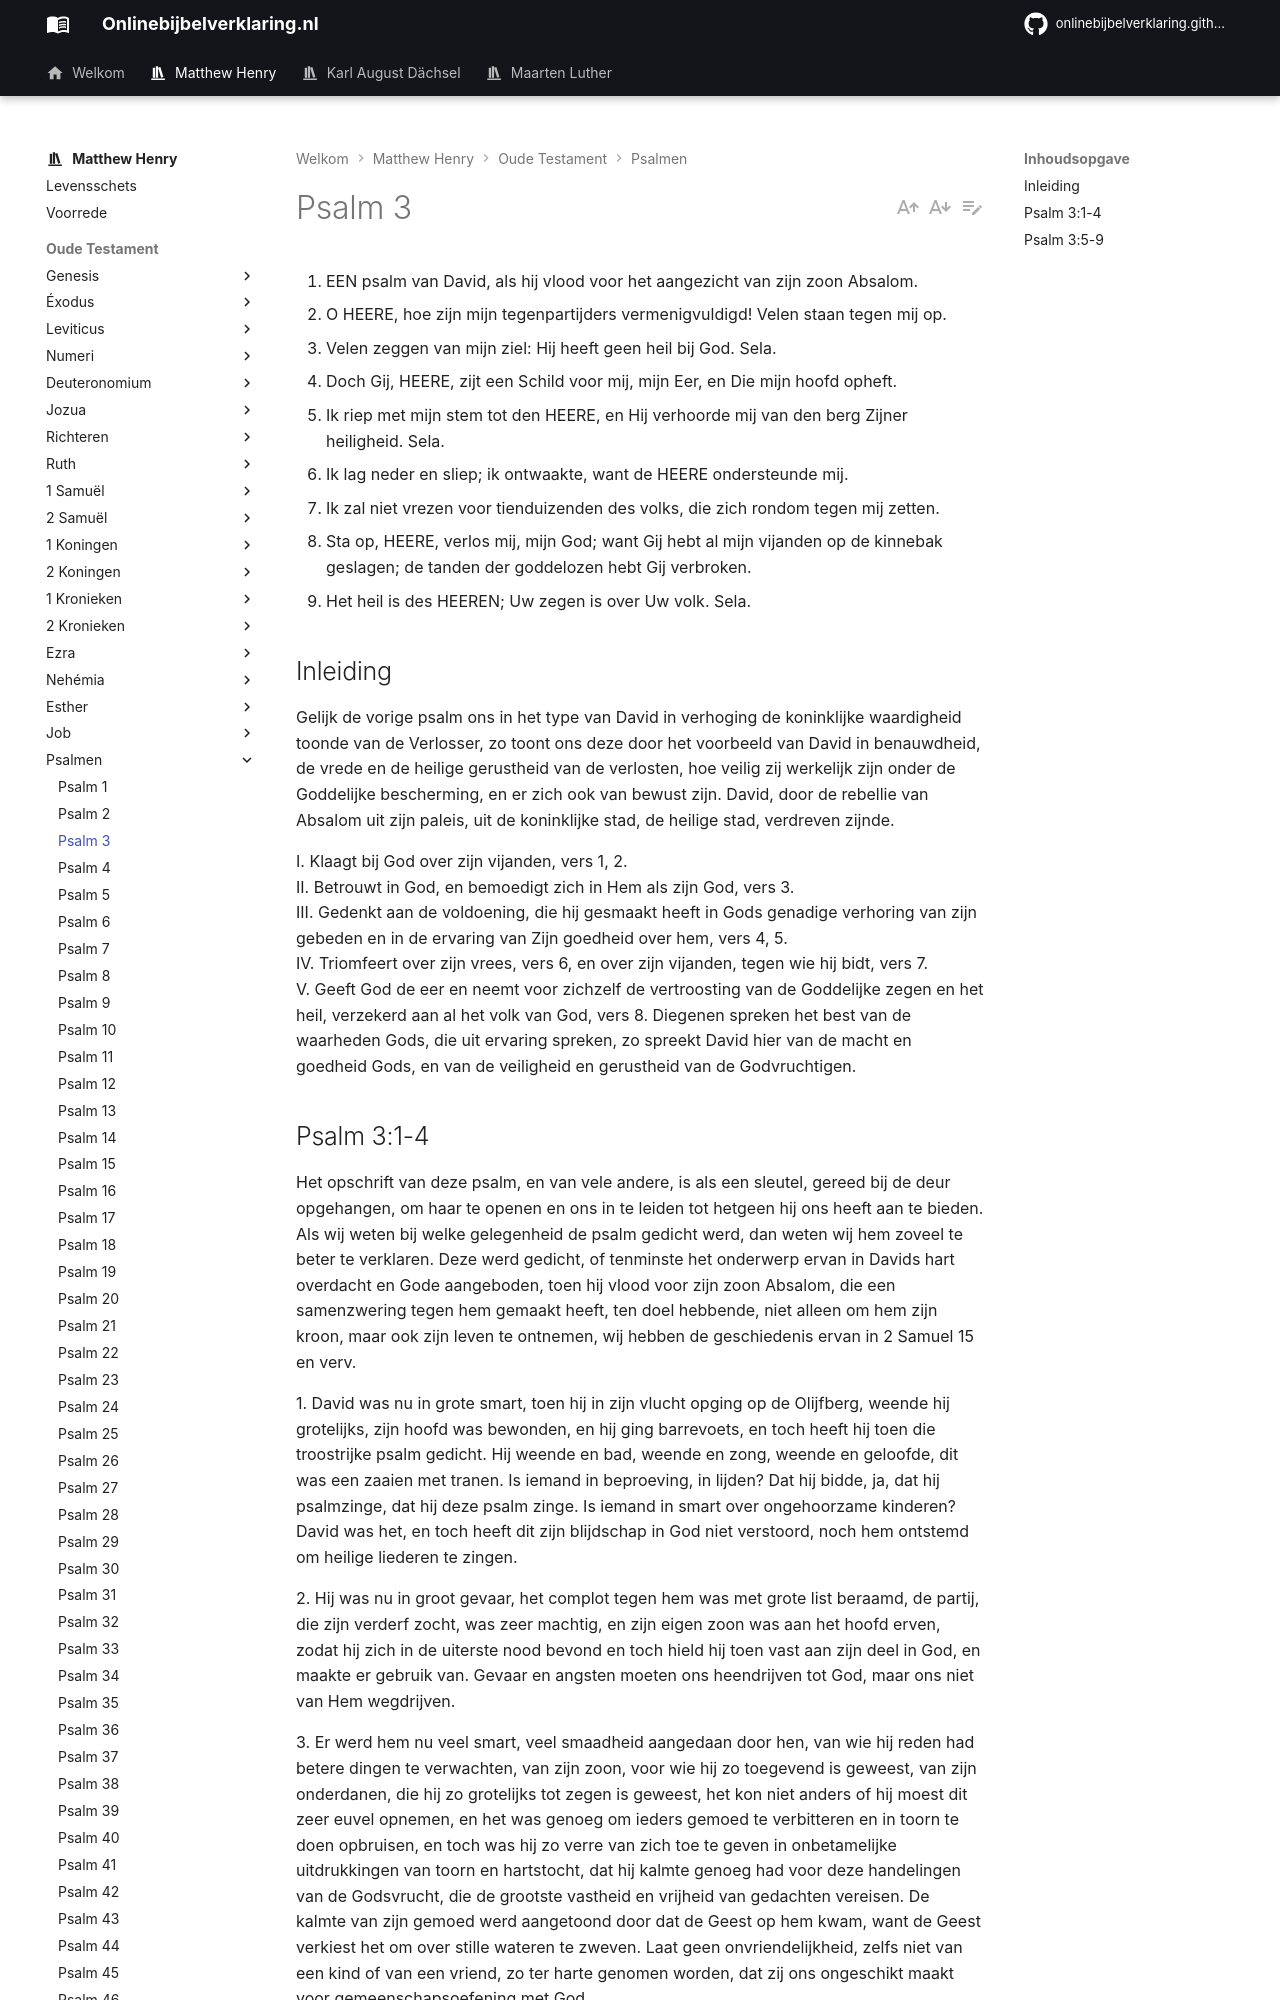

repository: onlinebijbelverklaring/dev-preview · page: matthewhenry/Psalmen/Psalm3/index.html · generator: mkdocs

1. EEN psalm van David, als hij vlood voor het aangezicht van zijn zoon Absalom.
2. O HEERE, hoe zijn mijn tegenpartijders vermenigvuldigd! Velen staan tegen mij op.
3. Velen zeggen van mijn ziel: Hij heeft geen heil bij God. Sela.
4. Doch Gij, HEERE, zijt een Schild voor mij, mijn Eer, en Die mijn hoofd opheft.
5. Ik riep met mijn stem tot den HEERE, en Hij verhoorde mij van den berg Zijner heiligheid. Sela.
6. Ik lag neder en sliep; ik ontwaakte, want de HEERE ondersteunde mij.
7. Ik zal niet vrezen voor tienduizenden des volks, die zich rondom tegen mij zetten.
8. Sta op, HEERE, verlos mij, mijn God; want Gij hebt al mijn vijanden op de kinnebak geslagen; de tanden der goddelozen hebt Gij verbroken.
9. Het heil is des HEEREN; Uw zegen is over Uw volk. Sela.

## Inleiding

Gelijk de vorige psalm ons in het type van David in verhoging de koninklijke waardigheid toonde van de Verlosser, zo toont ons deze door het voorbeeld van David in benauwdheid, de vrede en de heilige gerustheid van de verlosten, hoe veilig zij werkelijk zijn onder de Goddelijke bescherming, en er zich ook van bewust zijn. David, door de rebellie van Absalom uit zijn paleis, uit de koninklijke stad, de heilige stad, verdreven zijnde.

I. Klaagt bij God over zijn vijanden, vers 1, 2.  
II. Betrouwt in God, en bemoedigt zich in Hem als zijn God, vers 3.  
III. Gedenkt aan de voldoening, die hij gesmaakt heeft in Gods genadige verhoring van zijn gebeden en in de ervaring van Zijn goedheid over hem, vers 4, 5.  
IV. Triomfeert over zijn vrees, vers 6, en over zijn vijanden, tegen wie hij bidt, vers 7.  
V. Geeft God de eer en neemt voor zichzelf de vertroosting van de Goddelijke zegen en het heil, verzekerd aan al het volk van God, vers 8. Diegenen spreken het best van de waarheden Gods, die uit ervaring spreken, zo spreekt David hier van de macht en goedheid Gods, en van de veiligheid en gerustheid van de Godvruchtigen.
